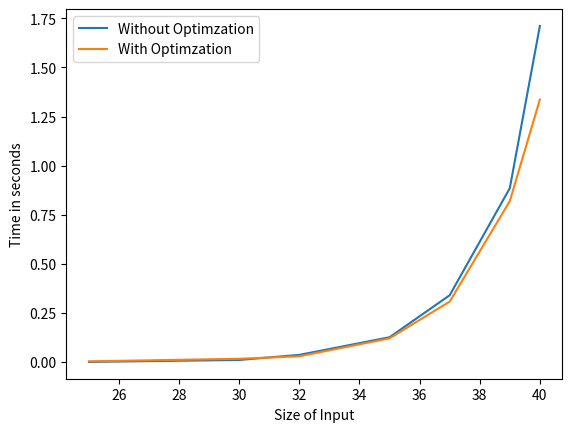

Python code for this plot:
from matplotlib import pyplot as plt

without = [(25, 0.0009987354278564453),
(30, 0.010980367660522461 ),
(32, 0.03690171241760254  ),
(35, 0.12662887573242188  ),
(37, 0.3402879238128662   ),
(39, 0.8850724697113037   ),
(40, 1.7111237049102783   ),]
witho = [(25, 0.001995086669921875+0.001962900161743164),
(30, 0.014962434768676758+0.001962900161743164),
(32, 0.02792501449584961 +0.001962900161743164),
(35, 0.11918902397155762 +0.001962900161743164),
(37, 0.30614209175109863 +0.001962900161743164),
(39, 0.8173534870147705  +0.001962900161743164),
(40, 1.3341946601867676  +0.001962900161743164),]

plt.plot(*zip(*without), label='Without Optimzation')
plt.plot(*zip(*witho), label='With Optimzation')

plt.xlabel('Size of Input')
plt.ylabel('Time in seconds')
plt.legend()

plt.show()
